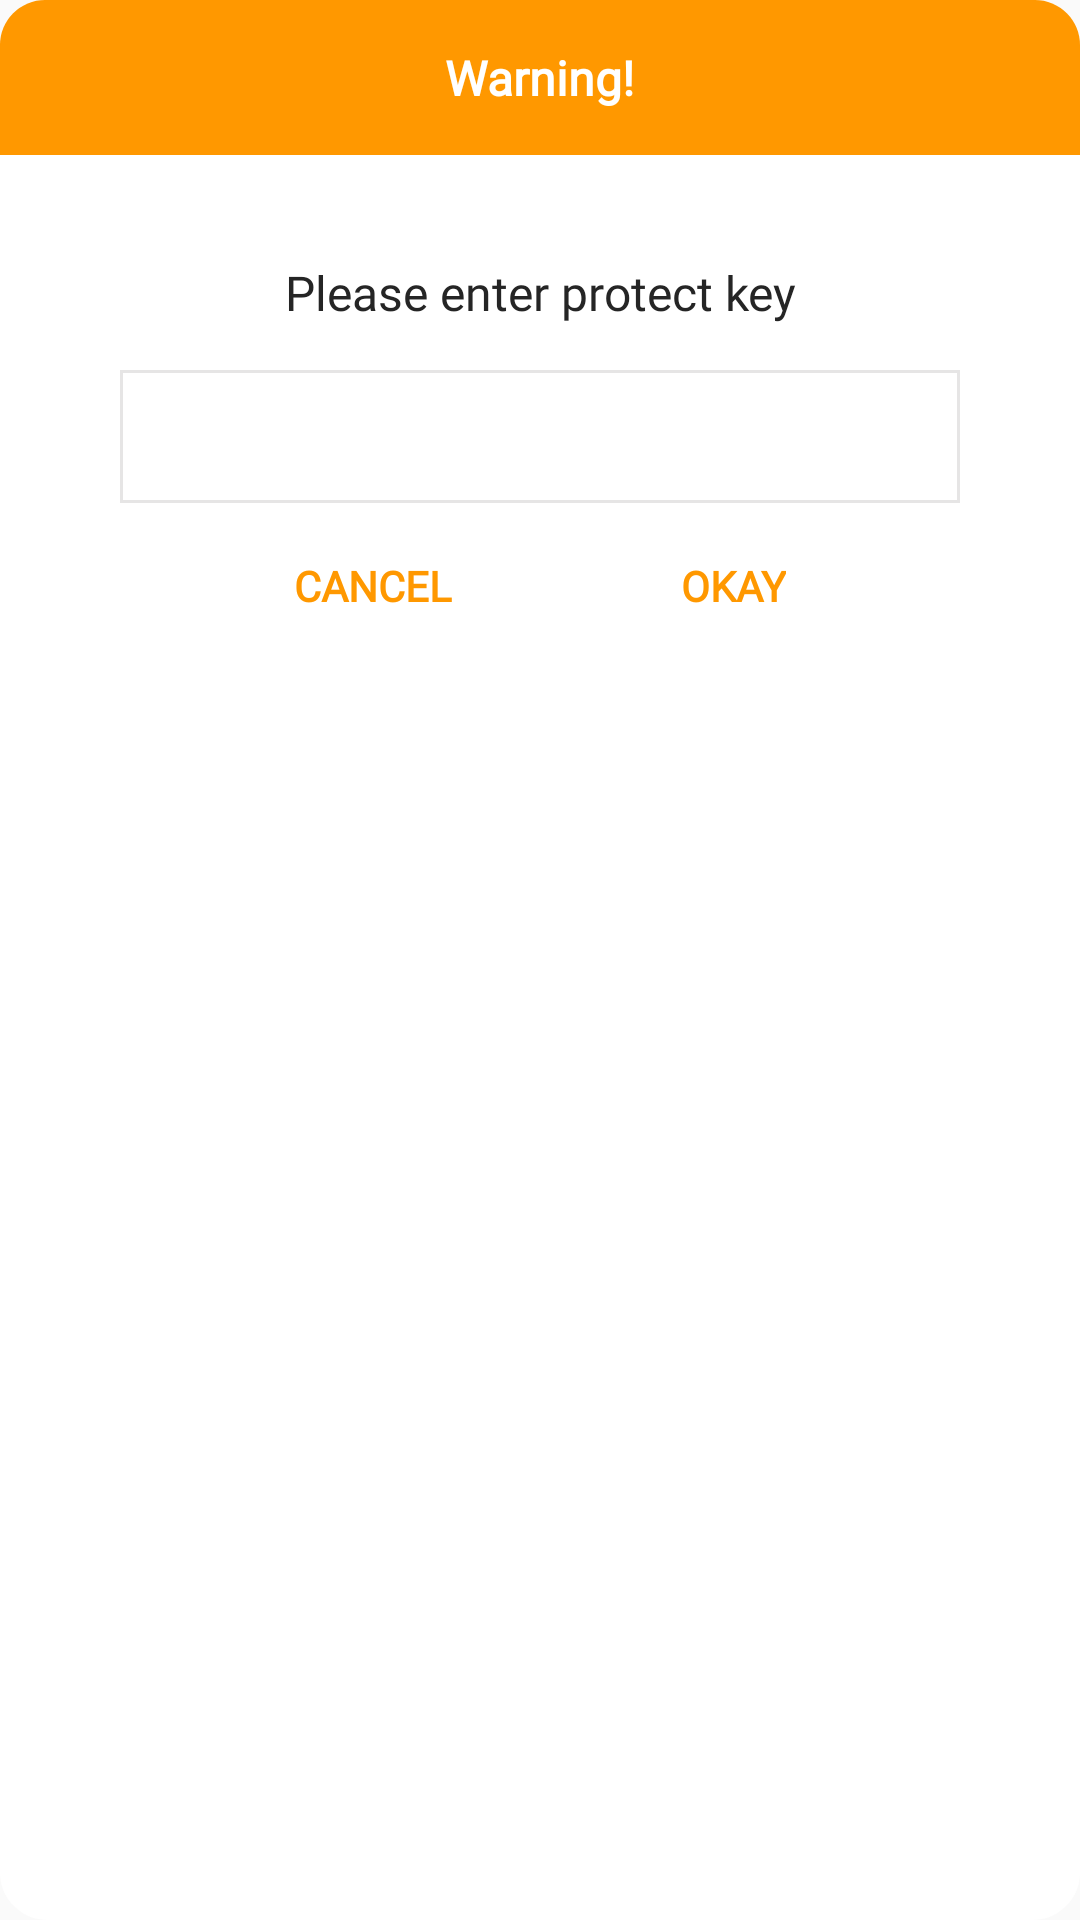

Reconstruct the res/layout file that produces this screen, plus the resources it refers to.
<!-- AndroidManifest.xml: application theme BaseTheme -->
<!-- res/layout/layout_alert_question.xml -->
<?xml version="1.0" encoding="utf-8"?>
<FrameLayout
    xmlns:android="http://schemas.android.com/apk/res/android"
    android:layout_width="300dp"
    android:layout_height="wrap_content"
    android:layout_gravity="center"
    android:background="@drawable/white_rect_fill">
    <LinearLayout
        android:layout_width="match_parent"
        android:layout_height="wrap_content"
        android:orientation="vertical">
        <FrameLayout
            android:layout_width="match_parent"
            android:layout_height="wrap_content"
            android:background="@drawable/bg_alert_header">
            <TextView
                android:id="@+id/title"
                android:layout_width="wrap_content"
                android:layout_height="wrap_content"
                android:text="Warning!"
                android:fontFamily="@font/comfortaa"
                android:textSize="16sp"
                android:textStyle="bold"
                android:textColor="#fff"
                android:layout_margin="15dp"
                android:singleLine="true"
                android:ellipsize="end"
                android:layout_gravity="center"/>
            <ImageView
                android:id="@+id/btn_cancel"
                android:layout_width="25dp"
                android:layout_height="25dp"
                android:padding="3dp"
                android:src="@mipmap/cancelicon"
                android:layout_gravity="right"
                android:layout_marginTop="8dp"
                android:layout_marginRight="8dp"/>
        </FrameLayout>
        <LinearLayout
            android:layout_width="match_parent"
            android:layout_height="wrap_content"
            android:padding="20dp"
            android:orientation="vertical">
            <TextView
                android:id="@+id/content"
                android:layout_margin="15dp"
                android:layout_width="match_parent"
                android:layout_height="wrap_content"
                android:gravity="center"
                android:fontFamily="@font/comfortaa"
                android:text="Please enter protect key"
                android:textSize="16dp"
                android:lineSpacingExtra="5dp"
                android:textColor="@color/text"/>
            <EditText
                android:layout_width="match_parent"
                android:layout_height="wrap_content"
                android:singleLine="true"
                android:layout_marginLeft="20dp"
                android:layout_marginRight="20dp"
                android:inputType="textPassword"
                android:padding="10dp"
                android:id="@+id/passcode"
                android:background="@drawable/gray_stroke_rect"/>
            <LinearLayout
                android:layout_width="wrap_content"
                android:layout_height="wrap_content"
                android:layout_gravity="center"
                android:orientation="horizontal">
                <TextView
                    android:id="@+id/no_button"
                    android:layout_width="wrap_content"
                    android:layout_height="wrap_content"
                    android:layout_marginTop="10dp"
                    android:text="Cancel"
                    android:fontFamily="@font/comfortaa_bold"
                    android:textColor="@color/colorPrimaryDark"
                    android:textSize="14sp"
                    android:padding="8dp"
                    android:textAllCaps="true"
                    android:textStyle="bold"
                    android:gravity="center"/>
                <TextView
                    android:id="@+id/yes_button"
                    android:layout_width="wrap_content"
                    android:layout_height="wrap_content"
                    android:layout_marginTop="10dp"
                    android:text="Okay"
                    android:fontFamily="@font/comfortaa_bold"
                    android:layout_marginLeft="60dp"
                    android:textColor="@color/colorPrimaryDark"
                    android:textSize="14sp"
                    android:padding="8dp"
                    android:textAllCaps="true"
                    android:textStyle="bold"
                    android:gravity="center"/>
            </LinearLayout>
        </LinearLayout>
    </LinearLayout>
</FrameLayout>
<!-- resources referenced by this layout -->
<resources>
  <color name="colorPrimaryDark">#FF9800</color>
  <color name="text">#252525</color>
  <!-- drawable bg_alert_header (drawable) -->
  <?xml version="1.0" encoding="utf-8"?>
  <shape xmlns:android="http://schemas.android.com/apk/res/android">
      <corners android:topLeftRadius="15dp"
          android:topRightRadius="15dp"/>
      <solid android:color="@color/colorPrimaryDark"/>
  </shape>
  <!-- drawable gray_stroke_rect (drawable) -->
  <?xml version="1.0" encoding="utf-8"?>
  <shape xmlns:android="http://schemas.android.com/apk/res/android">
      <stroke android:width="1dp" android:color="@color/gray"/>
      <corners android:radius="0dp"/>
      <solid android:color="@color/white"/>
  </shape>
  <!-- drawable white_rect_fill (drawable) -->
  <?xml version="1.0" encoding="utf-8"?>
  <shape xmlns:android="http://schemas.android.com/apk/res/android">
      <stroke android:width="1.5dp" android:color="@color/white"/>
      <corners android:radius="15dp"/>
      <solid android:color="@color/white"/>
  </shape>
  <style name="BaseTheme" parent="Theme.AppCompat.Light.NoActionBar">
          
  
          <item name="windowActionBar">false</item>
          <item name="windowActionModeOverlay">true</item>
          <item name="colorPrimary">@color/purple_200</item>
          <item name="colorPrimaryDark">@color/purple_200</item>
          <item name="colorAccent">@color/purple_200</item>
  
      </style>
  <color name="gray">#E6E5E5</color>
  <color name="white">#FFFFFFFF</color>
  <color name="purple_200">#FFBB86FC</color>
</resources>
